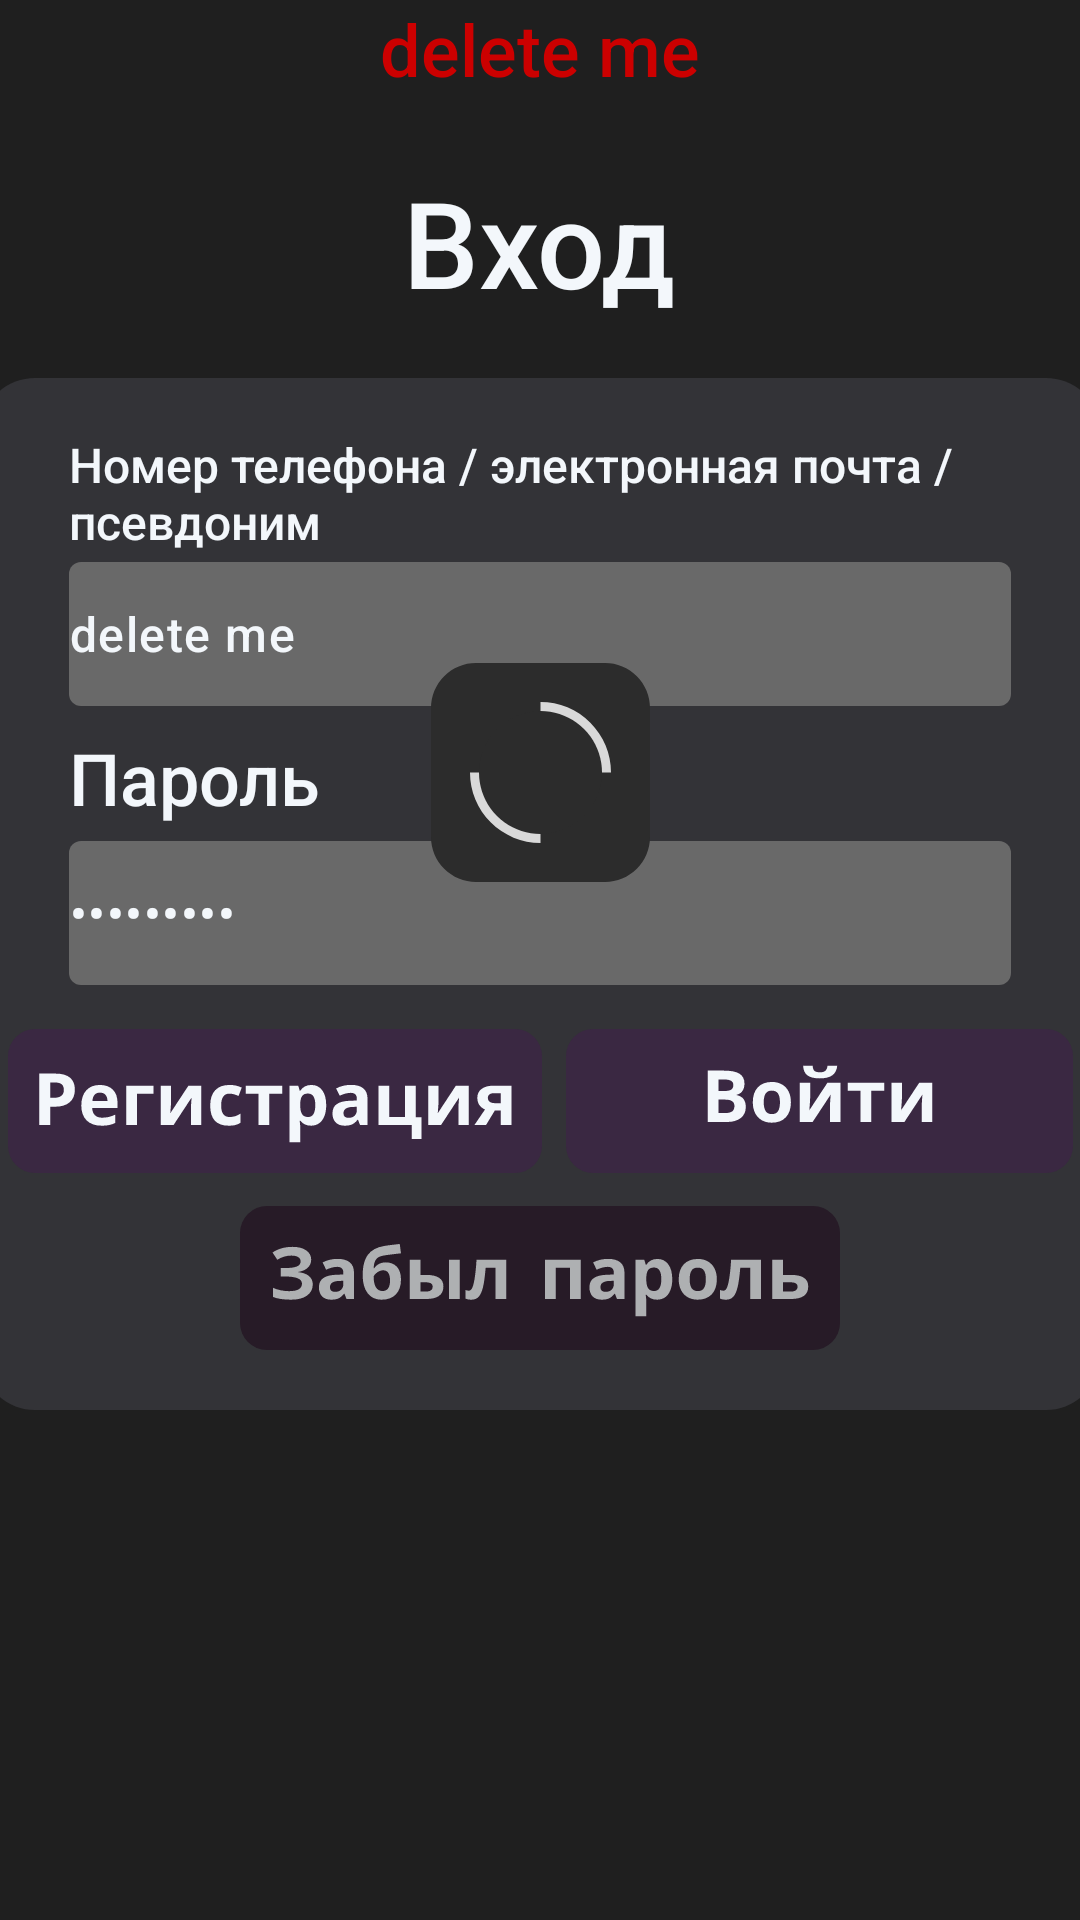

This screen was rendered from an Android layout file. Write that file and the resources it references.
<!-- AndroidManifest.xml: application theme Theme.Cutemeet -->
<!-- res/layout/fragment_log_in_screen.xml -->
<?xml version="1.0" encoding="utf-8"?>
<FrameLayout xmlns:android="http://schemas.android.com/apk/res/android"
    xmlns:tools="http://schemas.android.com/tools"
    android:layout_width="match_parent"
    android:layout_height="match_parent"
    tools:context=".LogInScreen"
    android:background="@color/mainscreen_bg">

    <TextView
        android:id="@+id/logInPanel_logText"
        android:layout_width="match_parent"
        android:layout_height="wrap_content"
        android:text="delete me"
        android:textColor="@android:color/holo_red_dark"
        android:fontFamily="sans-serif-medium"
        android:textSize="24dp"
        android:gravity="center_horizontal"/>

    <TextView
        android:id="@+id/logInPanel_loginText"
        android:layout_width="wrap_content"
        android:layout_height="wrap_content"
        android:text="Вход"
        android:fontFamily="sans-serif-medium"
        android:textSize="40dp"
        android:textColor="@color/textColor"
        android:layout_gravity="center_horizontal"
        android:layout_marginTop="54dp"/>

    <FrameLayout
        android:layout_width="371dp"
        android:layout_height="344dp"
        android:background="@drawable/loginsignup_bg_3rfl_1bl"
        android:layout_gravity="center_horizontal"
        android:layout_marginTop="126dp">

        <com.google.android.material.textfield.TextInputLayout
            android:layout_width="wrap_content"
            android:layout_height="wrap_content"
            android:layout_gravity="center_horizontal"
            android:layout_marginTop="56dp">

            <com.google.android.material.textfield.TextInputEditText
                android:id="@+id/logInPanel_userDataEditText"
                android:layout_width="314dp"
                android:layout_height="48dp"
                android:text="delete me"
                android:fontFamily="sans-serif-medium"
                android:textColor="@color/textColor"
                android:background="@drawable/loginsignup_textinputbg"
                android:padding="0dp"/>
        </com.google.android.material.textfield.TextInputLayout>

        <TextView
            android:id="@+id/logInPanel_userDataText"
            android:layout_width="314dp"
            android:layout_height="wrap_content"
            android:layout_gravity="center_horizontal"
            android:layout_marginTop="18dp"
            android:fontFamily="sans-serif-medium"
            android:text="Номер телефона / электронная почта / псевдоним"
            android:textColor="@color/textColor"
            android:textSize="16sp" />
        <com.google.android.material.textfield.TextInputLayout
            android:layout_width="wrap_content"
            android:layout_height="wrap_content"
            android:layout_gravity="center_horizontal"
            android:layout_marginTop="149dp">

            <com.google.android.material.textfield.TextInputEditText
                android:id="@+id/logInPanel_passwordEditText"
                android:layout_width="314dp"
                android:layout_height="48dp"
                android:text="delete me"
                android:fontFamily="sans-serif-medium"
                android:textColor="@color/textColor"
                android:inputType="textPassword"
                android:background="@drawable/loginsignup_textinputbg"
                android:padding="0dp"/>
        </com.google.android.material.textfield.TextInputLayout>

        <TextView
            android:id="@+id/logInPanel_passwordText"
            android:layout_width="314dp"
            android:layout_height="wrap_content"
            android:layout_gravity="center_horizontal"
            android:layout_marginTop="117dp"
            android:fontFamily="sans-serif-medium"
            android:text="Пароль"
            android:textColor="@color/textColor"
            android:textSize="24sp" />

        <ImageButton
            android:id="@+id/logInPanel_registerButton"
            android:layout_width="wrap_content"
            android:layout_height="wrap_content"
            android:src="@drawable/loginsignup_registerbutton"
            android:background="@android:color/transparent"
            android:layout_marginTop="217dp"
            android:layout_marginLeft="8dp"
            android:contentDescription="@string/NULL"/>

        <ImageButton
            android:id="@+id/logInPanel_loginButton"
            android:layout_width="wrap_content"
            android:layout_height="wrap_content"
            android:src="@drawable/loginsignup_enterbutton_2"
            android:background="@android:color/transparent"
            android:layout_marginTop="217dp"
            android:layout_gravity="right"
            android:layout_marginRight="8dp"
            android:contentDescription="@string/NULL"/>

        <ImageButton
            android:clickable="false"
            android:id="@+id/logInPanel_forgotPasswordButton"
            android:layout_width="wrap_content"
            android:layout_height="wrap_content"
            android:src="@drawable/loginsignup_forgotpasswordbutton"
            android:background="@android:color/transparent"
            android:layout_marginTop="276dp"
            android:layout_gravity="center_horizontal"
            android:contentDescription="@string/NULL"/>

        <ImageView
            android:id="@+id/logInPanel_loadingImage"
            android:layout_width="wrap_content"
            android:layout_height="wrap_content"
            android:layout_gravity="center_horizontal"
            android:layout_marginTop="95dp"
            android:src="@drawable/loading_anim"/>

    </FrameLayout>

</FrameLayout>
<!-- resources referenced by this layout -->
<resources>
  <color name="mainscreen_bg">#1F1F1F</color>
  <color name="textColor">#F3F7FB</color>
  <!-- drawable loading_anim: vector/xml drawable (drawable, 2783 chars, omitted) -->
  <!-- drawable loginsignup_bg_3rfl_1bl (drawable) -->
  <vector xmlns:android="http://schemas.android.com/apk/res/android"
      android:width="371dp"
      android:height="377dp"
      android:viewportWidth="371"
      android:viewportHeight="377">
    <path
        android:pathData="M17,0L354,0A17,17 0,0 1,371 17L371,360A17,17 0,0 1,354 377L17,377A17,17 0,0 1,0 360L0,17A17,17 0,0 1,17 0z"
        android:fillColor="#333337"/>
  </vector>
  <!-- drawable loginsignup_enterbutton_2: vector/xml drawable (drawable, 2381 chars, omitted) -->
  <!-- drawable loginsignup_forgotpasswordbutton: vector/xml drawable (drawable, 6260 chars, omitted) -->
  <!-- drawable loginsignup_registerbutton: vector/xml drawable (drawable, 4114 chars, omitted) -->
  <!-- drawable loginsignup_textinputbg (drawable) -->
  <vector xmlns:android="http://schemas.android.com/apk/res/android"
      android:width="314dp"
      android:height="48dp"
      android:viewportWidth="314"
      android:viewportHeight="48">
    <path
        android:pathData="M4,0L310,0A4,4 0,0 1,314 4L314,44A4,4 0,0 1,310 48L4,48A4,4 0,0 1,0 44L0,4A4,4 0,0 1,4 0z"
        android:fillColor="#696969"/>
  </vector>
  <string name="NULL">NULL</string>
  <style name="Theme.Cutemeet" parent="Base.Theme.Cutemeet" />
  <style name="Base.Theme.Cutemeet" parent="Theme.Material3.DayNight.NoActionBar">
          
          <item name="android:statusBarColor">@color/mainscreen_bg</item>
          <item name="android:navigationBarColor">@color/mainscreen_bg</item>
          
      </style>
</resources>
